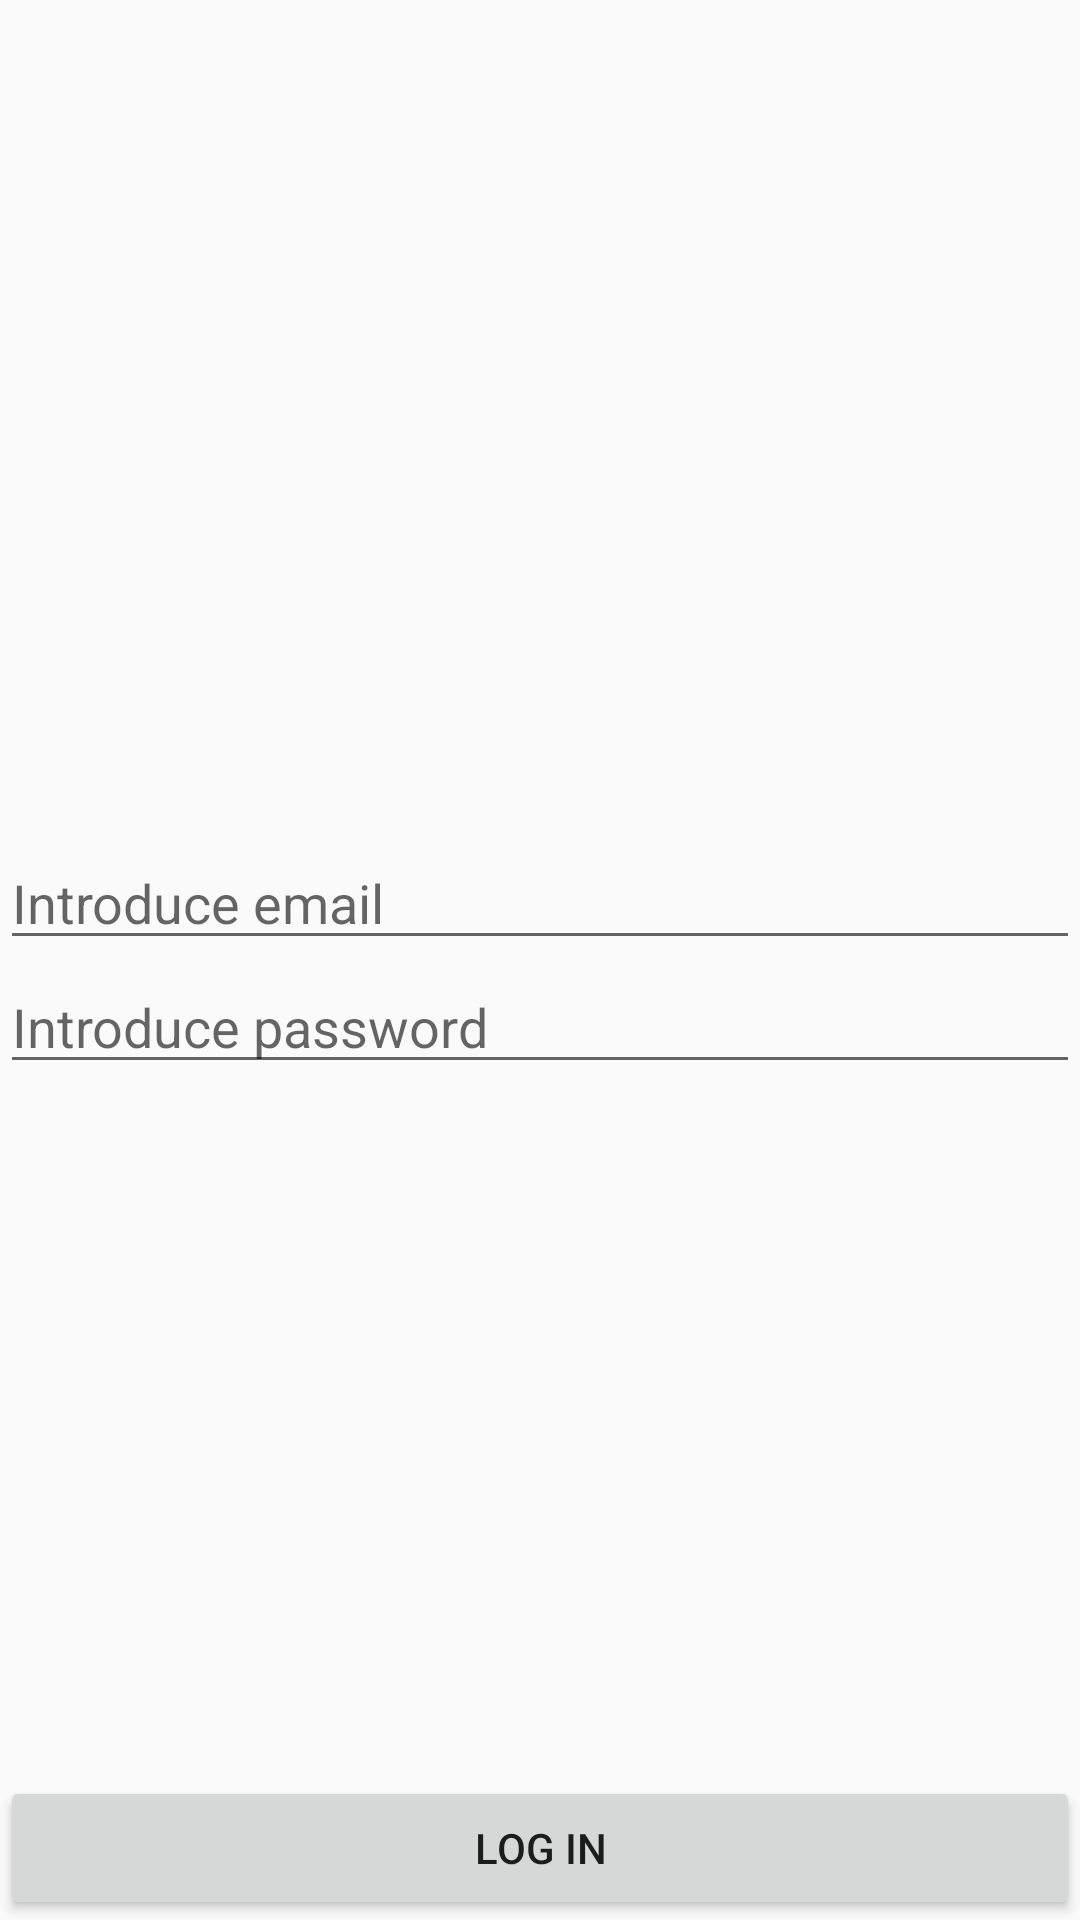

The Android layout XML behind this screen, and the referenced resources:
<!-- AndroidManifest.xml: application theme AppTheme -->
<!-- res/layout/activity_log_in.xml -->
<?xml version="1.0" encoding="utf-8"?>
<RelativeLayout xmlns:android="http://schemas.android.com/apk/res/android"
    xmlns:app="http://schemas.android.com/apk/res-auto"
    xmlns:tools="http://schemas.android.com/tools"
    android:layout_width="match_parent"
    android:layout_height="match_parent"
    android:orientation="vertical"
    tools:context="com.iteso.pdm18_scrollabletabs.tools.ActivityLogIn"
    android:id="@+id/activity_log_in">
<LinearLayout
    android:layout_width="match_parent"
    android:layout_height="match_parent"
    android:orientation="vertical"
    android:gravity="center"
    >
    <EditText
        android:id="@+id/activity_log_in_name"
        android:layout_width="match_parent"
        android:layout_height="wrap_content"
        android:hint="@string/name"
        android:inputType="textEmailAddress"
        />
    <EditText
        android:id="@+id/activity_log_in_pass"
        android:layout_width="match_parent"
        android:layout_height="wrap_content"
        android:hint="@string/password"
        android:inputType="textPassword"
        />
</LinearLayout>

    <Button
        android:layout_width="match_parent"
        android:layout_height="wrap_content"
        android:id="@+id/activity_log_in_log"
        android:layout_alignParentBottom="true"
        android:text="@string/login"/>

</RelativeLayout>
<!-- resources referenced by this layout -->
<resources>
  <string name="login">Log In</string>
  <string name="name">Introduce email</string>
  <string name="password">Introduce password</string>
  <style name="AppTheme" parent="Theme.AppCompat.Light.DarkActionBar">
          
          <item name="colorPrimary">@color/colorPrimary</item>
          <item name="colorPrimaryDark">@color/colorPrimaryDark</item>
          <item name="colorAccent">@color/colorAccent</item>
      </style>
  <!-- not gathered from this repository: default colours our renderer supplied (Android Studio template values) -->
  <color name="colorPrimary">#FF6200EE</color>
  <color name="colorPrimaryDark">#FF3700B3</color>
  <color name="colorAccent">#FF03DAC5</color>
</resources>
